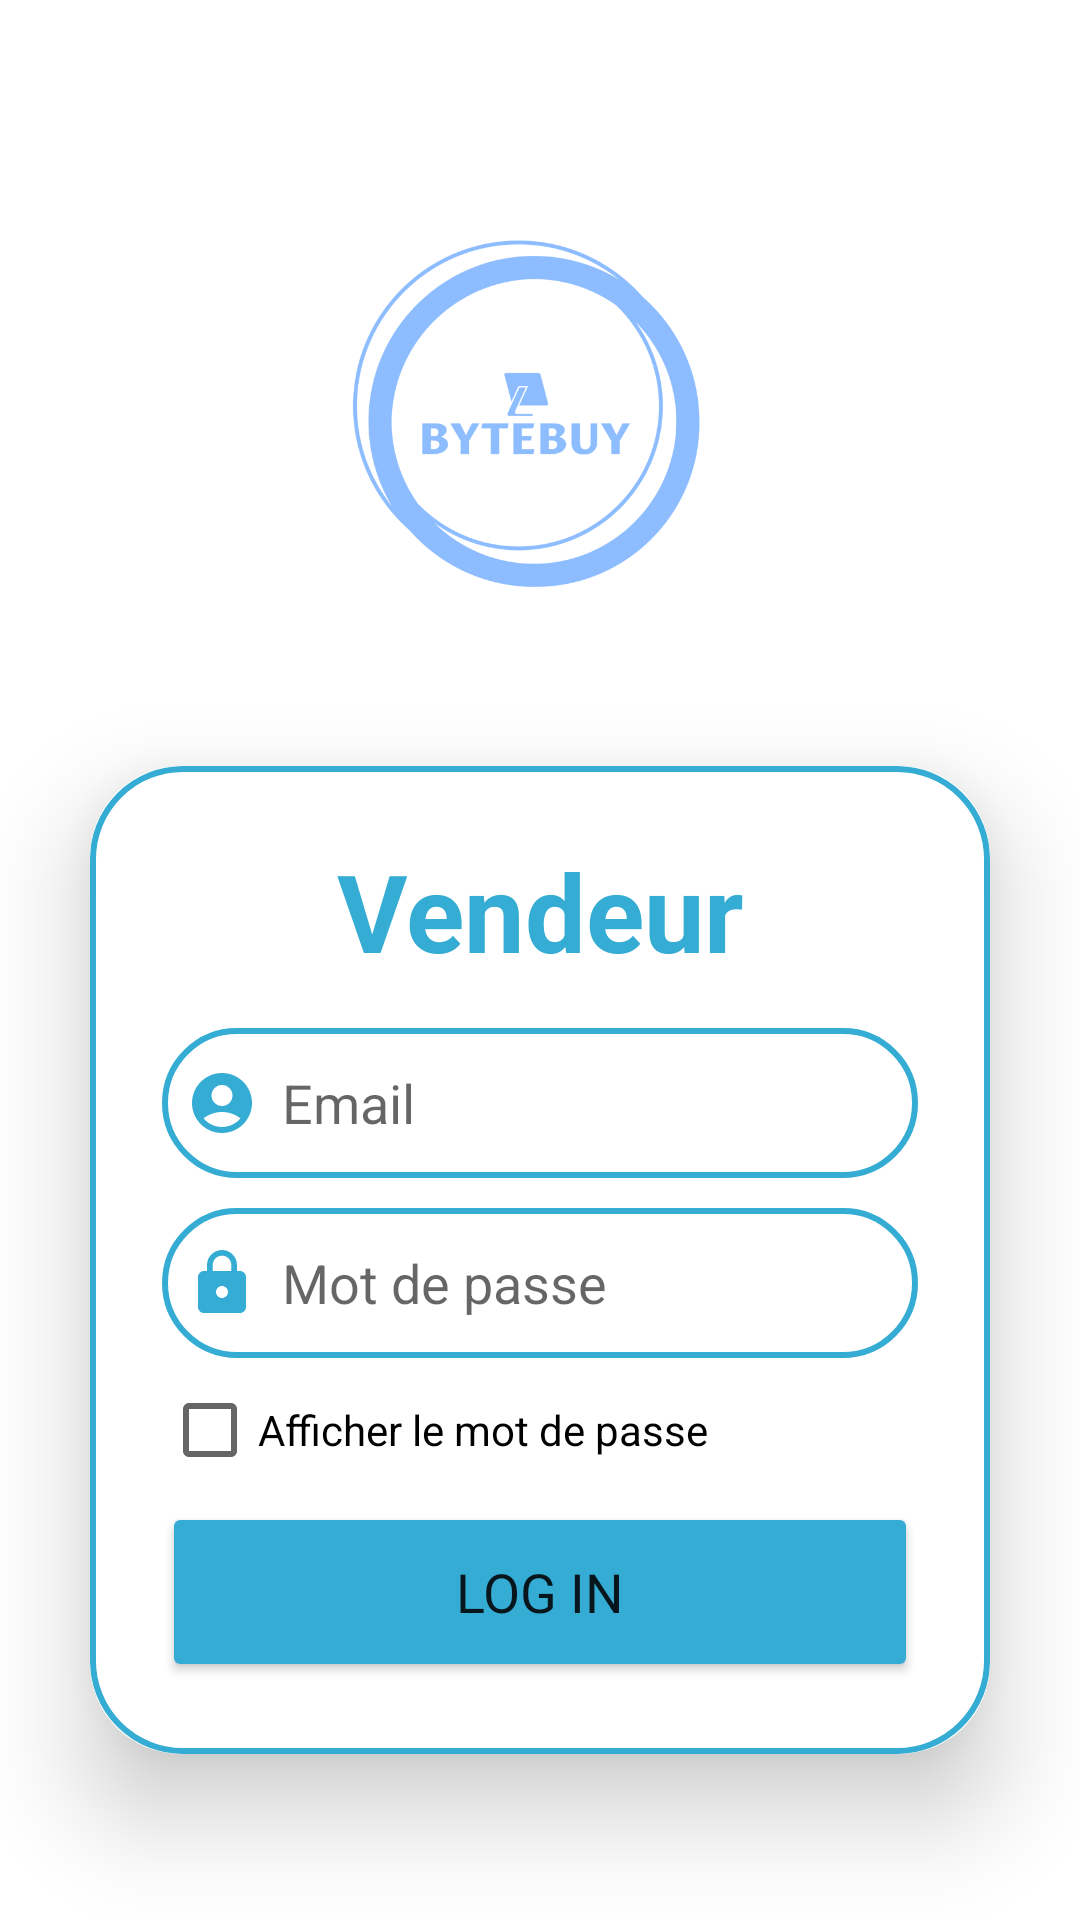

Here is an Android app screen rendered from its layout file. Give the layout XML and the strings, colors and styles it references.
<!-- AndroidManifest.xml: application theme Theme.ByteBye -->
<!-- res/layout/activity_vendeur_login.xml -->
<?xml version="1.0" encoding="utf-8"?>
<LinearLayout xmlns:android="http://schemas.android.com/apk/res/android"
    xmlns:app="http://schemas.android.com/apk/res-auto"
    xmlns:tools="http://schemas.android.com/tools"
    android:layout_width="match_parent"
    android:layout_height="match_parent"
    android:gravity="center"
    android:orientation="vertical"
    tools:context=".ui.auth.VendorLogin">


    <ImageView
        android:layout_width="180dp"
        android:layout_height="160dp"
        android:src="@drawable/byt"></ImageView>

    <androidx.cardview.widget.CardView
        android:layout_width="match_parent"
        android:layout_height="wrap_content"
        android:layout_marginLeft="30dp"
        android:layout_marginRight="30dp"
        android:layout_marginTop="40dp"

        app:cardCornerRadius="30dp"
        app:cardElevation="20dp">

        <LinearLayout
            android:layout_width="match_parent"
            android:layout_height="wrap_content"
            android:layout_gravity="center_horizontal"
            android:background="@drawable/edittext_shape"
            android:orientation="vertical"
            android:padding="24dp">

            <TextView
                android:layout_width="match_parent"
                android:layout_height="wrap_content"
                android:text="Vendeur"
                android:textAlignment="center"
                android:textColor="@color/royal_of_blue"
                android:textSize="36sp"
                android:textStyle="bold" />

            <EditText
                android:id="@+id/login_email"
                android:layout_width="match_parent"
                android:layout_height="50dp"
                android:layout_marginTop="15dp"
                android:background="@drawable/edittext_shape"
                android:drawableLeft="@drawable/account"
                android:drawablePadding="8dp"
                android:hint="Email"
                android:padding="8dp"
                android:textColor="@color/black" />


            <EditText
                android:id="@+id/login_password"
                android:layout_width="match_parent"
                android:layout_height="50dp"
                android:layout_marginTop="10dp"
                android:background="@drawable/edittext_shape"
                android:drawableLeft="@drawable/ic_password"
                android:drawablePadding="8dp"
                android:hint="Mot de passe"
                android:inputType="textPassword"
                android:padding="8dp"
                android:password="true"
                android:textColor="@color/black" />

            <CheckBox
                android:id="@+id/login_checkbox"
                style="@android:style/Widget.CompoundButton.CheckBox"
                android:layout_width="wrap_content"
                android:layout_height="wrap_content"

                android:text="Afficher le mot de passe" />

            <Button
                android:id="@+id/login_button"
                android:layout_width="match_parent"
                android:layout_height="60dp"
                android:backgroundTint="@color/royal_of_blue"
                android:text="Log in"
                android:textSize="18sp"
                app:cornerRadius="20dp" />




        </LinearLayout>

    </androidx.cardview.widget.CardView>


</LinearLayout>
<!-- resources referenced by this layout -->
<resources>
  <color name="black">#FF000000</color>
  <color name="royal_of_blue">#35ACD3</color>
  <!-- drawable account (drawable) -->
  <vector xmlns:android="http://schemas.android.com/apk/res/android"
      android:width="24dp"
      android:height="24dp"
      android:viewportWidth="24"
      android:viewportHeight="24"
      android:tint="@color/royal_of_blue">
    <path
        android:fillColor="@android:color/white"
        android:pathData="M12,2C6.48,2 2,6.48 2,12s4.48,10 10,10s10,-4.48 10,-10S17.52,2 12,2zM12,6c1.93,0 3.5,1.57 3.5,3.5S13.93,13 12,13s-3.5,-1.57 -3.5,-3.5S10.07,6 12,6zM12,20c-2.03,0 -4.43,-0.82 -6.14,-2.88C7.55,15.8 9.68,15 12,15s4.45,0.8 6.14,2.12C16.43,19.18 14.03,20 12,20z"/>
  </vector>
  <!-- drawable byt: png bitmap (drawable-v24, 55192 bytes) -->
  <!-- drawable edittext_shape (drawable) -->
  <?xml version="1.0" encoding="utf-8"?>
  <shape xmlns:android="http://schemas.android.com/apk/res/android">
      android:shape="rectangle">
      <stroke
          android:width="2dp"
          android:color="@color/royal_of_blue"/>
      <corners
          android:radius="30dp"/>
  </shape>
  <!-- drawable ic_password (drawable) -->
  <vector android:height="24dp" android:tint="@color/royal_of_blue"
      android:viewportHeight="24" android:viewportWidth="24"
      android:width="24dp" xmlns:android="http://schemas.android.com/apk/res/android">
      <path android:fillColor="@android:color/white" android:pathData="M18,8h-1L17,6c0,-2.76 -2.24,-5 -5,-5S7,3.24 7,6v2L6,8c-1.1,0 -2,0.9 -2,2v10c0,1.1 0.9,2 2,2h12c1.1,0 2,-0.9 2,-2L20,10c0,-1.1 -0.9,-2 -2,-2zM12,17c-1.1,0 -2,-0.9 -2,-2s0.9,-2 2,-2 2,0.9 2,2 -0.9,2 -2,2zM15.1,8L8.9,8L8.9,6c0,-1.71 1.39,-3.1 3.1,-3.1 1.71,0 3.1,1.39 3.1,3.1v2z"/>
  </vector>
  <style name="Theme.ByteBye" parent="Theme.MaterialComponents.DayNight.NoActionBar">
          
          <item name="colorPrimary">@color/purple_500</item>
          <item name="colorPrimaryVariant">@color/blue_clair</item>
          <item name="colorOnPrimary">@color/white</item>
          
          <item name="colorSecondary">@color/teal_200</item>
          <item name="colorSecondaryVariant">@color/teal_700</item>
          <item name="colorOnSecondary">@color/black</item>
          
          <item name="android:statusBarColor" tools:targetApi="l">?attr/colorPrimaryVariant</item>
          
          <item name="fontFamily">@font/doppio_one</item>
      </style>
  <color name="purple_500">#FF6200EE</color>
  <color name="blue_clair">#00C3FF</color>
  <color name="white">#FFFFFFFF</color>
  <color name="teal_200">#8C949C</color>
  <color name="teal_700">#8C949C</color>
</resources>
